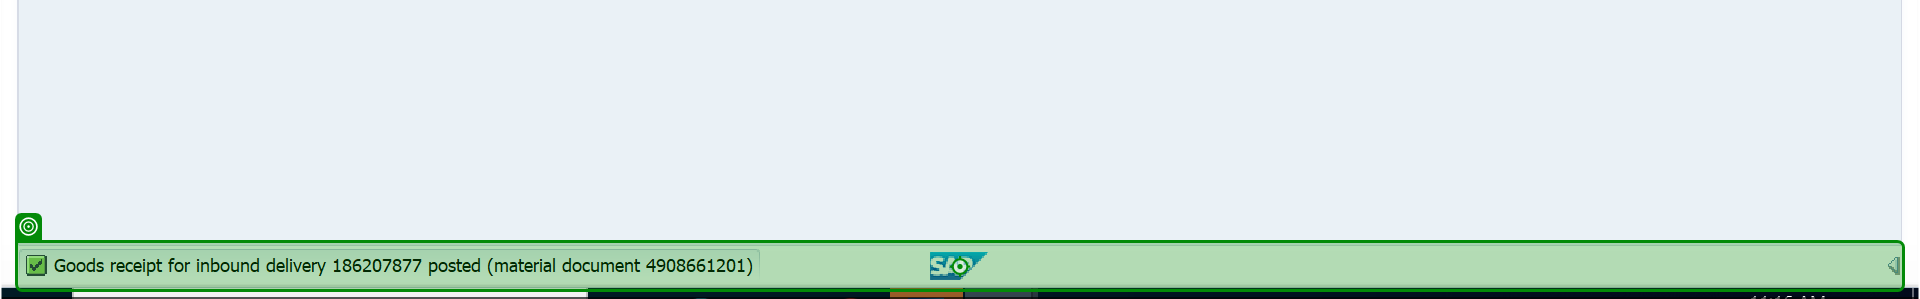
Task: A modular and scalable test automation framework designed to validate SAP T-code workflows (e.g., VA01, VL01N, VF01) using screen-wise, reusable components. The framework supports multiple document types (e.g., OR, RE, CR), enables data-driven execution, captures dynamic outputs like document numbers, and includes robust error handling with clear logging and screenshots. Structured for easy maintenance and extension, it facilitates end-to-end regression testing and can integrate with CI/CD tools
Workflow: LT03_S02_StockRemoval

Step 1 [then]: Read Status Bar on 'sbar'

Step 2 [else]: click on 'Back' in window 'Create TO for Delivery 80424986 000010: Prepare for Stock Remova*' (saplogon.exe) (no picture)

Step 3: click in window 'Create TO for Delivery: Overview Deliveries' (saplogon.exe) (no picture)

Step 4: click on 'Back' in window 'Create TO for Delivery 80424986 000010: Prepare for Stock Remova*' (saplogon.exe) (no picture)

Step 5: click in window 'Create TO for Delivery: Overview Deliveries' (saplogon.exe) (no picture)

Step 6: click on 'Back' in window 'Create TO for Delivery 80424986 000010: Prepare for Stock Remova*' (saplogon.exe) (no picture)

Step 7: click in window 'Create TO for Delivery: Overview Deliveries' (saplogon.exe) (no picture)

Step 8: Stock Removal on the element in window 'Create TO for Delivery 80492108 000010: Prepare for Stock Remova*' (saplogon.exe) (no picture)

Step 9: type a value into 'DeleteStorage' in window 'Create TO for Delivery *: Prepare for Stock Remova*' (saplogon.exe) (no picture)

Step 10: type "[CurrentRow("Quantity").ToString]" into 'Enter Quantity' (saplogon.exe) (no picture)

Step 11: type "[CurrentRow("HandlingUnit").ToString]" into 'Enter Handling Unit' (saplogon.exe) (no picture)

Step 12: click on 'Button Save' (saplogon.exe) (no picture)

Step 13: Read Status Bar on 'sbar' (same screen as step 1)

Step 14: check 'Create TO for Delivery: Overview Deliveries' in window 'Create TO for Delivery: Overview Deliveries' (saplogon.exe) (no picture)

Step 15: Create TO for Delivery Overview Deliveries on the element in window 'Create TO for Delivery: Overview Deliveries' (saplogon.exe) (no picture)

Step 16: get-text from 'Extract Table Data(1)' in window 'Create TO for Delivery: Overview Deliveries' (saplogon.exe) (no picture)

Step 17: click on 'Stor. Type Srch Seq.' in window 'Create TO for Delivery: Overview Deliveries' (saplogon.exe) (no picture)

Step 18 [try]: Stock Removal on the element in window 'Create TO for Delivery 80492108 000010: Prepare for Stock Remova*' (saplogon.exe) (no picture)

Step 19: get-text in window 'Create TO for Delivery 80424986 000010: Prepare for Stock Remova*' (saplogon.exe) (no picture) (repeated 2 times)

Step 21 [then]: type a value into 'DeleteStorage' in window 'Create TO for Delivery *: Prepare for Stock Remova*' (saplogon.exe) (no picture)

Step 22: type [strQuantity] into 'Enter Quantity' (saplogon.exe) (no picture)

Step 23: type [currentText] into 'Enter Handling Unit' (saplogon.exe) (no picture)

Step 24: get-text from 'Open Quantity' in window 'Create TO for Delivery 80424986 000010: Prepare for Stock Remova*' (saplogon.exe) (no picture)

Step 25: click on 'Generate + Next Mat.' in window 'Create TO for Delivery 80424986 000010: Prepare for Stock Remova*' (saplogon.exe) (no picture)

Step 26 [else]: click in window 'Create TO for Delivery 80424986 000010: Prepare for Stock Remova*' (saplogon.exe) (no picture)

Step 27: Read Status Bar on 'sbar' (same screen as step 1)
